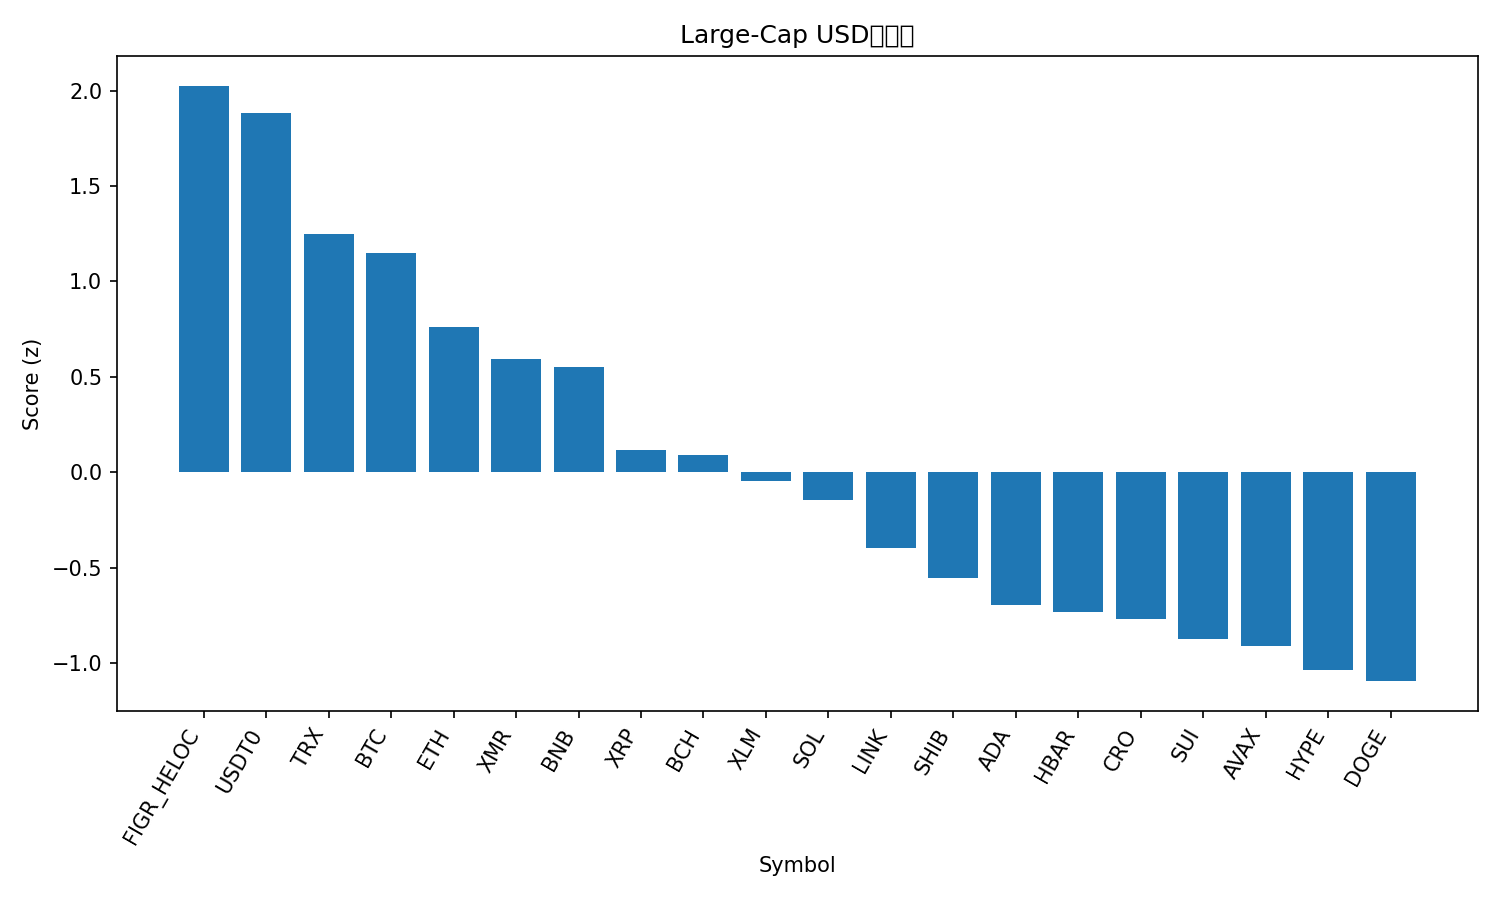

Data behind this chart, as committed beside it:
rank, name, symbol, price, pct_1h, pct_24h, pct_7d, pct_1h_vs_btc, pct_24h_vs_btc, pct_7d_vs_btc, market_cap_rank, market_cap, volume_usd, score
1, Figure Heloc, FIGR_HELOC, 1.046, 0.1775, 1.638, 1.653, 1.008, 6.604, 10.61, 14, 13554233724, 48043602, 2.026
2, USDT0, USDT0, 1.002, 0.09578, 0.1669, 0.134, 0.9261, 5.133, 9.094, 29, 7441056870, 1128786731, 1.883
3, TRON, TRX, 0.3169, -0.6433, -4.164, -6.744, 0.187, 0.8023, 2.216, 9, 30001110602, 1531898545, 1.25
4, Bitcoin, BTC, 111040, -0.8303, -4.966, -8.96, 0.0, 0.0, 0.0, 1, 2214764411478, 175286030474, 1.151
5, Ethereum, ETH, 3755, -1.329, -6.227, -15.95, -0.4984, -1.26, -6.993, 2, 453278655744, 95046912820, 0.7593
6, Monero, XMR, 299, -1.918, -8.054, -8.006, -1.087, -3.088, 0.9542, 35, 5538525841, 252054433, 0.5919
7, BNB, BNB, 1139, -2.57, -7.958, -0.7952, -1.739, -2.992, 8.165, 4, 158102064209, 9669726075, 0.5509
8, XRP, XRP, 2.4, -2.268, -10.61, -18.54, -1.438, -5.643, -9.582, 5, 143966280471, 17860120005, 0.1154
9, Bitcoin Cash, BCH, 502.4, -2.623, -10.38, -14.71, -1.793, -5.41, -5.745, 19, 10026094652, 740698466, 0.08804
10, Stellar, XLM, 0.3188, -2.586, -11.63, -18.15, -1.756, -6.66, -9.191, 18, 10231439665, 972293061, -0.04617
11, Solana, SOL, 177.6, -2.31, -13.79, -21.68, -1.48, -8.822, -12.71, 6, 97062013965, 19417302080, -0.1464
12, Chainlink, LINK, 17.23, -2.653, -16.23, -21.28, -1.823, -11.26, -12.32, 17, 12027851166, 4037931549, -0.396
13, Shiba Inu, SHIB, 9.9e-06, -3.854, -12.86, -19.6, -3.024, -7.892, -10.64, 33, 5841766017, 737418348, -0.5545
14, Cardano, ADA, 0.6303, -3.019, -18.15, -24.62, -2.189, -13.18, -15.66, 11, 23054468169, 5506501443, -0.6944
15, Hedera, HBAR, 0.1667, -3.318, -17.8, -22.74, -2.487, -12.84, -13.78, 31, 7077099799, 789369171, -0.7327
16, Cronos, CRO, 0.1534, -3.563, -15.93, -25.61, -2.733, -10.96, -16.65, 36, 5380072632, 190031742, -0.7673
17, Sui, SUI, 2.57, -2.895, -20.95, -27.35, -2.065, -15.98, -18.39, 22, 9337221927, 4269104830, -0.8744
18, Avalanche, AVAX, 21.78, -3.554, -17.81, -27.47, -2.723, -12.84, -18.51, 23, 9310236537, 2790662618, -0.9105
19, Hyperliquid, HYPE, 35.93, -4.329, -16.23, -25.85, -3.499, -11.27, -16.89, 21, 9736600297, 1663611029, -1.035
20, Dogecoin, DOGE, 0.1839, -3.679, -20.91, -26.2, -2.849, -15.94, -17.24, 10, 27875147080, 10403536107, -1.095
21, Litecoin, LTC, 93.35, -3.449, -26.21, -21.51, -2.618, -21.24, -12.55, 30, 7151934146, 3207195146, -1.225
